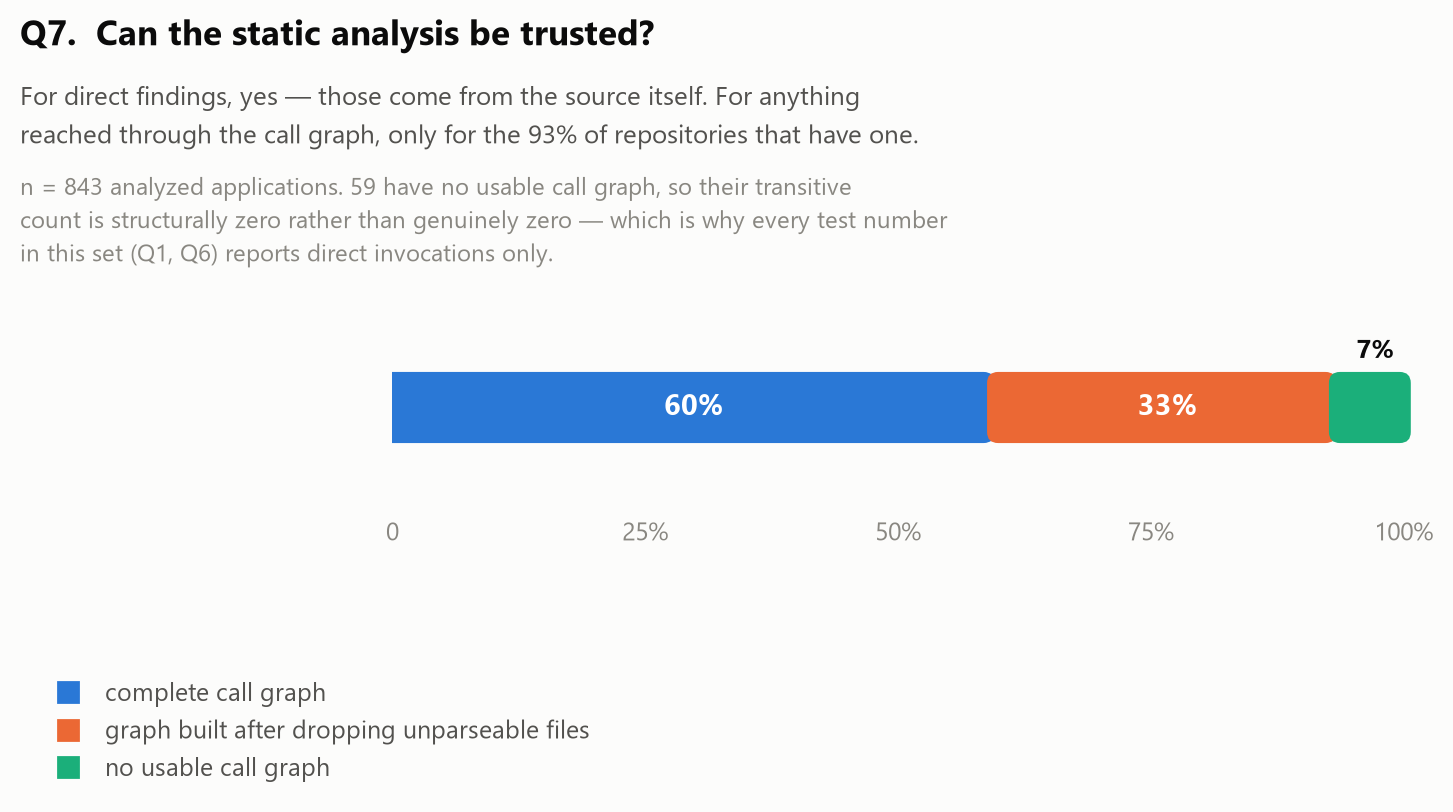

The table this chart was drawn from, first rows:
cg_source, meaning, repos, pct_of_analyzed
pyan, complete call graph, 502, 59.5
pyan_resilient, graph built after dropping unparseable f…, 282, 33.5
none, no usable call graph, 59, 7.0
(analyzed applications), denominator, 843, 100.0
